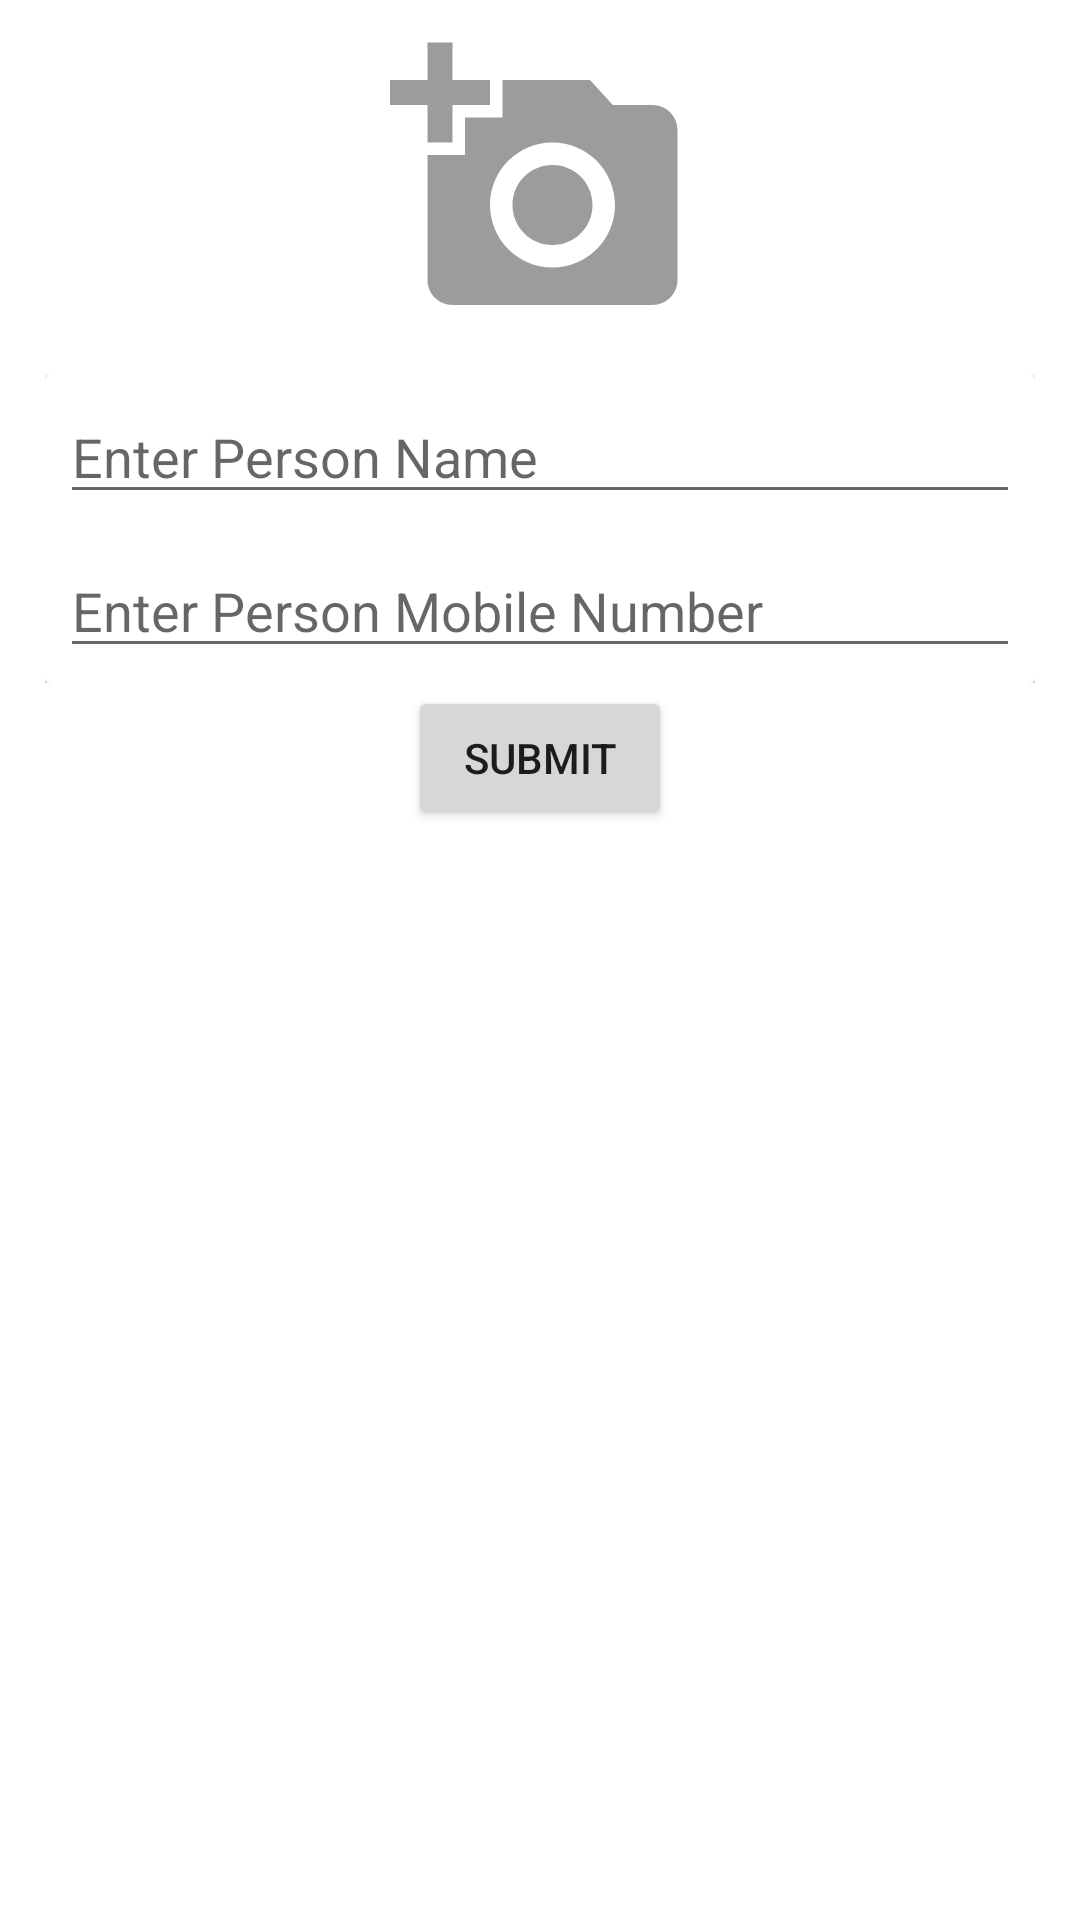

Reconstruct the res/layout file that produces this screen, plus the resources it refers to.
<!-- AndroidManifest.xml: application theme Theme.MVVMROOOM -->
<!-- res/layout/activity_main.xml -->
<?xml version="1.0" encoding="utf-8"?>
<layout xmlns:android="http://schemas.android.com/apk/res/android"
    xmlns:app="http://schemas.android.com/apk/res-auto"
    xmlns:tools="http://schemas.android.com/tools">

    <androidx.constraintlayout.widget.ConstraintLayout
        android:layout_width="match_parent"
        android:layout_height="match_parent"
        tools:context=".view.MainActivity">

        <LinearLayout
            android:id="@+id/linearLayout"
            android:layout_width="match_parent"
            android:layout_height="wrap_content"
            android:layout_gravity="center"
            android:gravity="center"
            android:orientation="horizontal"
            app:layout_constraintEnd_toEndOf="parent"
            app:layout_constraintStart_toStartOf="parent"
            app:layout_constraintTop_toBottomOf="@+id/relativeLayout">

            <androidx.appcompat.widget.AppCompatButton
                android:id="@+id/btnSubmit"
                android:layout_width="wrap_content"
                android:layout_height="wrap_content"
                android:layout_margin="1dp"
                android:gravity="center"
                android:text="@string/submit" />
        </LinearLayout>

        <RelativeLayout
            android:id="@+id/relativeLayout"
            android:layout_width="match_parent"
            android:layout_height="wrap_content"
            android:layout_margin="15dp"
            app:layout_constraintTop_toBottomOf="@+id/personImg">

            <androidx.cardview.widget.CardView
                android:layout_width="match_parent"
                android:layout_height="wrap_content">

                <LinearLayout
                    android:layout_width="match_parent"
                    android:layout_height="wrap_content"
                    android:layout_gravity="center"
                    android:gravity="center"
                    android:orientation="vertical">

                    <androidx.appcompat.widget.AppCompatEditText
                        android:id="@+id/etPersonName"
                        android:layout_width="match_parent"
                        android:layout_height="wrap_content"
                        android:layout_margin="5dp"
                        android:hint="@string/enter_person_name" />

                    <androidx.appcompat.widget.AppCompatEditText
                        android:id="@+id/etPersonMobileNo"
                        android:layout_width="match_parent"
                        android:layout_height="wrap_content"
                        android:layout_margin="5dp"
                        android:hint="@string/enter_person_mobile_number"
                        android:inputType="numberDecimal" />

                </LinearLayout>
            </androidx.cardview.widget.CardView>
        </RelativeLayout>

        <androidx.appcompat.widget.AppCompatImageView
            android:id="@+id/personImg"
            android:layout_width="100dp"
            android:src="@drawable/ic_photo_select"
            android:layout_height="100dp"
            android:layout_marginTop="10dp"
            android:adjustViewBounds="true"
            app:layout_constraintEnd_toEndOf="parent"
            app:layout_constraintStart_toStartOf="parent"
            app:layout_constraintTop_toTopOf="parent" />

        <androidx.recyclerview.widget.RecyclerView
            android:id="@+id/personsRecyclerView"
            android:layout_width="match_parent"
            android:layout_height="wrap_content"
            app:layout_constraintTop_toBottomOf="@+id/linearLayout"
            tools:layout_editor_absoluteX="10dp" />
    </androidx.constraintlayout.widget.ConstraintLayout>
</layout>
<!-- resources referenced by this layout -->
<resources>
  <!-- drawable ic_photo_select (drawable) -->
  <vector android:alpha="0.65" android:height="54dp"
      android:tint="?attr/colorControlNormal" android:viewportHeight="24"
      android:viewportWidth="24" android:width="54dp" xmlns:android="http://schemas.android.com/apk/res/android">
      <path android:fillColor="@android:color/white" android:pathData="M3,4V1h2v3h3v2H5v3H3V6H0V4H3zM6,10V7h3V4h7l1.83,2H21c1.1,0 2,0.9 2,2v12c0,1.1 -0.9,2 -2,2H5c-1.1,0 -2,-0.9 -2,-2V10H6zM13,19c2.76,0 5,-2.24 5,-5s-2.24,-5 -5,-5s-5,2.24 -5,5S10.24,19 13,19zM9.8,14c0,1.77 1.43,3.2 3.2,3.2s3.2,-1.43 3.2,-3.2s-1.43,-3.2 -3.2,-3.2S9.8,12.23 9.8,14z"/>
  </vector>
  <string name="enter_person_mobile_number">Enter Person Mobile Number</string>
  <string name="enter_person_name">Enter Person Name</string>
  <string name="submit">Submit</string>
  <style name="Theme.MVVMROOOM" parent="Theme.MaterialComponents.DayNight.DarkActionBar">
          
          <item name="colorPrimary">@color/purple_500</item>
          <item name="colorPrimaryVariant">@color/purple_700</item>
          <item name="colorOnPrimary">@color/white</item>
          
          <item name="colorSecondary">@color/teal_200</item>
          <item name="colorSecondaryVariant">@color/teal_700</item>
          <item name="colorOnSecondary">@color/black</item>
          
          <item name="android:statusBarColor" tools:targetApi="l">?attr/colorPrimaryVariant</item>
          
      </style>
  <!-- not gathered from this repository: default colours our renderer supplied (Android Studio template values) -->
  <color name="purple_500">#FF6200EE</color>
  <color name="purple_700">#FF3700B3</color>
  <color name="teal_200">#FF03DAC5</color>
  <color name="teal_700">#FF018786</color>
  <color name="black">#FF000000</color>
  <color name="white">#FFFFFFFF</color>
</resources>
